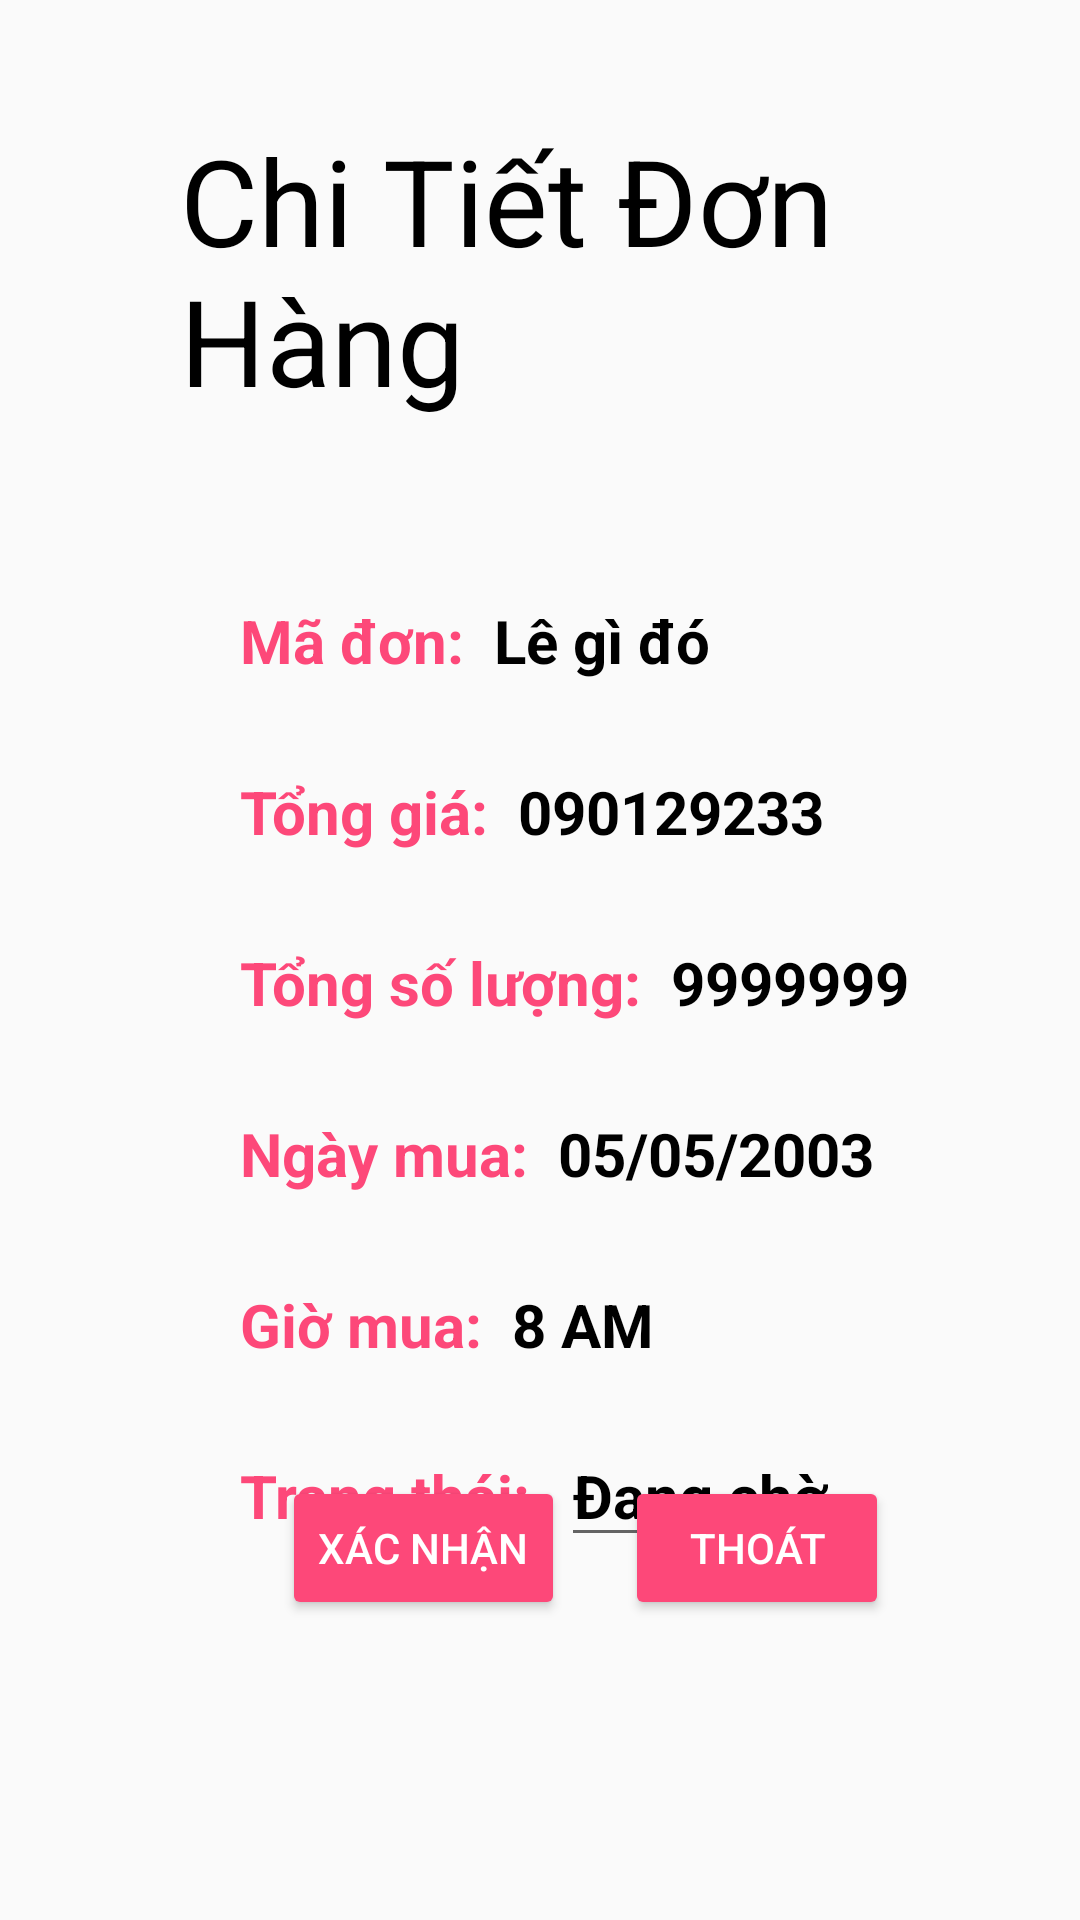

Here is an Android app screen rendered from its layout file. Give the layout XML and the strings, colors and styles it references.
<!-- AndroidManifest.xml: application theme Theme.AppCompat.Light.NoActionBar -->
<!-- res/layout/chitietdonhang_fragment.xml -->
<?xml version="1.0" encoding="utf-8"?>
<androidx.constraintlayout.widget.ConstraintLayout xmlns:android="http://schemas.android.com/apk/res/android"
    android:layout_width="match_parent"
    android:layout_height="match_parent"
    android:paddingTop="40dp"
    android:paddingLeft="60dp"
    xmlns:app="http://schemas.android.com/apk/res-auto">
    
    
    
    
    
    
    
    
    
    
    
    
    
    <TextView
        android:id="@+id/tvTen"
        app:layout_constraintTop_toTopOf="parent"
        app:layout_constraintLeft_toLeftOf="parent"
        android:layout_width="wrap_content"
        android:layout_height="wrap_content"
        android:text="Chi Tiết Đơn Hàng"
        android:textColor="@color/black"
        android:textSize="40sp"/>
    <TextView
        android:id="@+id/tvMaDon"
        android:layout_width="wrap_content"
        android:layout_height="wrap_content"
        android:layout_marginTop="60dp"
        android:layout_marginLeft="20dp"
        android:text="Mã đơn:"
        android:textColor="@color/cake"
        android:textSize="20sp"
        android:textStyle="bold"
        app:layout_constraintLeft_toLeftOf="parent"
        app:layout_constraintTop_toBottomOf="@id/tvTen" />

    <TextView
        android:id="@+id/edtMaDon"
        android:layout_width="150dp"
        android:layout_height="wrap_content"
        android:layout_marginLeft="10dp"
        android:textStyle="bold"
        android:textColor="@color/black"
        app:layout_constraintLeft_toRightOf="@id/tvMaDon"
        app:layout_constraintTop_toBottomOf="@id/tvTen"
        android:textSize="20sp"
        android:layout_marginTop="60dp"
        android:text="Lê gì đó"/>
    
    
    
    
    
    
    
    
    
    
    
    
    
    
    
    
    
    
    
    
    
    
    
    
    <TextView
        android:id="@+id/tvTongGia"
        android:layout_width="wrap_content"
        android:layout_height="wrap_content"
        android:textColor="@color/cake"
        android:text="Tổng giá:"
        android:textSize="20sp"
        android:textStyle="bold"
        android:layout_marginTop="30dp"
        android:layout_marginLeft="20dp"
        app:layout_constraintLeft_toLeftOf="parent"
        app:layout_constraintTop_toBottomOf="@+id/tvMaDon"/>
    <TextView
        android:id="@+id/edtTongGia"
        android:layout_width="wrap_content"
        android:layout_height="wrap_content"
        app:layout_constraintTop_toBottomOf="@id/tvMaDon"
        android:textStyle="bold"
        android:textSize="20sp"
        android:textColor="@color/black"
        android:layout_marginTop="30dp"
        android:layout_marginLeft="10dp"
        app:layout_constraintLeft_toRightOf="@id/tvTongGia"
        android:text="090129233 "/>


    <TextView
        android:id="@+id/tvTongSoLuong"
        android:layout_width="wrap_content"
        android:layout_height="wrap_content"
        android:layout_marginLeft="20dp"
        android:layout_marginTop="30dp"
        android:text="Tổng số lượng:"
        android:textColor="@color/cake"
        android:textSize="20sp"
        android:textStyle="bold"
        app:layout_constraintLeft_toLeftOf="parent"
        app:layout_constraintTop_toBottomOf="@+id/tvTongGia" />

    <TextView
        android:id="@+id/edtTongSoLuong"
        android:layout_width="wrap_content"
        android:layout_height="wrap_content"
        android:textColor="@color/black"
        android:textSize="20sp"
        android:textStyle="bold"
        android:layout_marginTop="30dp"
        android:layout_marginLeft="10dp"
        app:layout_constraintLeft_toRightOf="@id/tvTongSoLuong"
        app:layout_constraintTop_toBottomOf="@+id/tvTongGia"
        android:text="9999999"/>

    <TextView
        android:id="@+id/tvNgayMua"
        android:layout_width="wrap_content"
        android:layout_height="wrap_content"
        android:layout_marginLeft="20dp"
        android:layout_marginTop="30dp"
        android:text="Ngày mua:"
        android:textColor="@color/cake"
        android:textSize="20sp"
        android:textStyle="bold"
        app:layout_constraintLeft_toLeftOf="parent"
        app:layout_constraintTop_toBottomOf="@+id/tvTongSoLuong" />

    <TextView
        android:id="@+id/edtNgayMua"
        android:layout_width="wrap_content"
        android:layout_height="wrap_content"
        android:textColor="@color/black"
        android:textSize="20sp"
        android:textStyle="bold"
        android:layout_marginTop="30dp"
        android:layout_marginLeft="10dp"
        app:layout_constraintLeft_toRightOf="@id/tvNgayMua"
        app:layout_constraintTop_toBottomOf="@+id/tvTongSoLuong"
        android:text="05/05/2003"/>
    <TextView
        android:id="@+id/tvGioMua"
        android:layout_width="wrap_content"
        android:layout_height="wrap_content"
        android:textColor="@color/cake"
        android:text="Giờ mua:"
        android:layout_marginLeft="20dp"
        android:layout_marginTop="30dp"
        android:textSize="20sp"
        android:textStyle="bold"
        app:layout_constraintLeft_toLeftOf="parent"
        app:layout_constraintTop_toBottomOf="@+id/tvNgayMua"/>
    <TextView
        android:id="@+id/edtGioMua"
        android:layout_width="wrap_content"
        android:layout_height="wrap_content"
        android:textColor="@color/black"
        android:textSize="20sp"
        android:textStyle="bold"
        android:layout_marginTop="30dp"
        android:layout_marginLeft="10dp"
        app:layout_constraintLeft_toRightOf="@id/tvGioMua"
        app:layout_constraintTop_toBottomOf="@+id/tvNgayMua"
        android:text="8 AM"/>


    <TextView
        android:id="@+id/tvTrangThai"
        android:layout_width="wrap_content"
        android:layout_height="wrap_content"
        android:textColor="@color/cake"
        android:textStyle="bold"
        android:layout_marginLeft="20dp"
        android:layout_marginTop="30dp"
        android:textSize="20sp"
        app:layout_constraintTop_toBottomOf="@id/tvGioMua"
        app:layout_constraintLeft_toLeftOf="parent"
        android:text="Trạng thái:"/>
    <EditText
        android:id="@+id/edtTrangThai"
        android:layout_width="wrap_content"
        android:layout_height="wrap_content"
        android:textStyle="bold"
        app:layout_constraintTop_toBottomOf="@id/tvGioMua"
        app:layout_constraintLeft_toRightOf="@id/tvTrangThai"
        android:textColor="@color/black"
        android:textSize="20sp"
        android:layout_marginTop="20dp"
        android:layout_marginLeft="10dp"
        android:text="Đang chờ"/>
    <LinearLayout
        android:layout_width="wrap_content"
        android:layout_height="wrap_content"
        android:orientation="horizontal"
        android:layout_marginBottom="100dp"
        android:layout_marginRight="30dp"
        app:layout_constraintRight_toRightOf="parent"
        app:layout_constraintLeft_toLeftOf="parent"
        app:layout_constraintBottom_toBottomOf="parent">
        <Button
            android:id="@+id/btnXacNhan"
            android:layout_width="wrap_content"
            android:layout_height="wrap_content"
            android:backgroundTint="@color/cake"
            android:text="Xác nhận"
            android:textColor="@color/white"
            android:layout_marginRight="10dp"/>
        <Button
            android:id="@+id/btnHuy"
            android:layout_width="wrap_content"
            android:layout_height="wrap_content"
            android:backgroundTint="@color/cake"
            android:text="Thoát"
            android:textColor="@color/white"
            android:layout_marginLeft="10dp"/>
    </LinearLayout>


</androidx.constraintlayout.widget.ConstraintLayout>
<!-- resources referenced by this layout -->
<resources>
  <color name="black">#FF000000</color>
  <color name="cake">#FD4879</color>
  <color name="white">#FFFFFFFF</color>
</resources>
